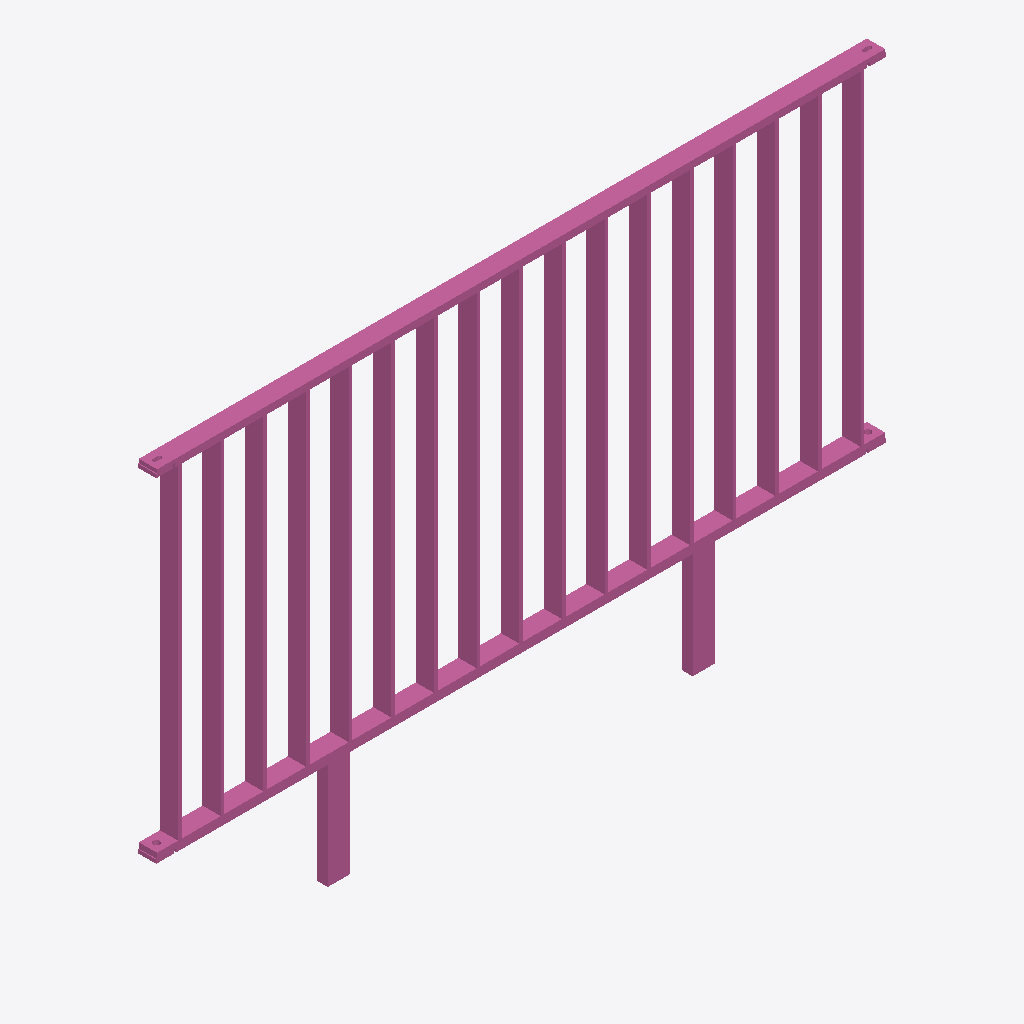
Isometric view of an IFC building model (IFC-SPF (STEP), schema IFC4, length unit metre), seen from the south-west, elements coloured by IFC class: 1 railing (pink).
Extent 2.0 m × 0.1 m × 1.2 m (x, y, z). Storeys (1): Ebene 0 at 0.00 m. Elements (1): 1 IfcRailing.

HEADER;
FILE_DESCRIPTION(('ViewDefinition [CoordinationView_V2.0]','ExchangeRequirement []'),'2;1');
FILE_NAME('','2024-05-07T10:22:47',(''),(''),'ODA IFC SDK 22.6','22.1.1.516 - Exporter 22.1.1.516 - Default UI','');
FILE_SCHEMA(('IFC4'));
ENDSEC;
DATA;
#93=IFCPROJECT('3JkdSrIPPFBg8WI9Yiw3Uw',#20,'',$,$,'','',(#86),#83);
#105=IFCSITE('3JkdSrIPPFBg8WI9Yiw3Uu',#20,'Default',$,$,#104,$,$,.ELEMENT.,(42,24,53,508911),(-71,-15,-29,-58837),0.0,$,$);
#95=IFCBUILDING('3JkdSrIPPFBg8WI9Yiw3Ux',#20,'',$,$,#16,$,'',.ELEMENT.,$,$,#94);
#98=IFCBUILDINGSTOREY('3JkdSrIPPFBg8WI9XJ5yzH',#20,'Ebene 0',$,'Ebene:Ebene 1',#97,$,'Ebene 0',.ELEMENT.,0.0);
#526=IFCRAILING('1i6pAm_OnA7es5OO9i1h9H',#20,'DB_Gelaender_S01_S11:DB_Gelaender_S01_S11:5236',$,'DB_Gelaender_S01_S11:DB_Gelaender_S01_S11',#525,#522,'5236',.NOTDEFINED.);
ENDSEC;
